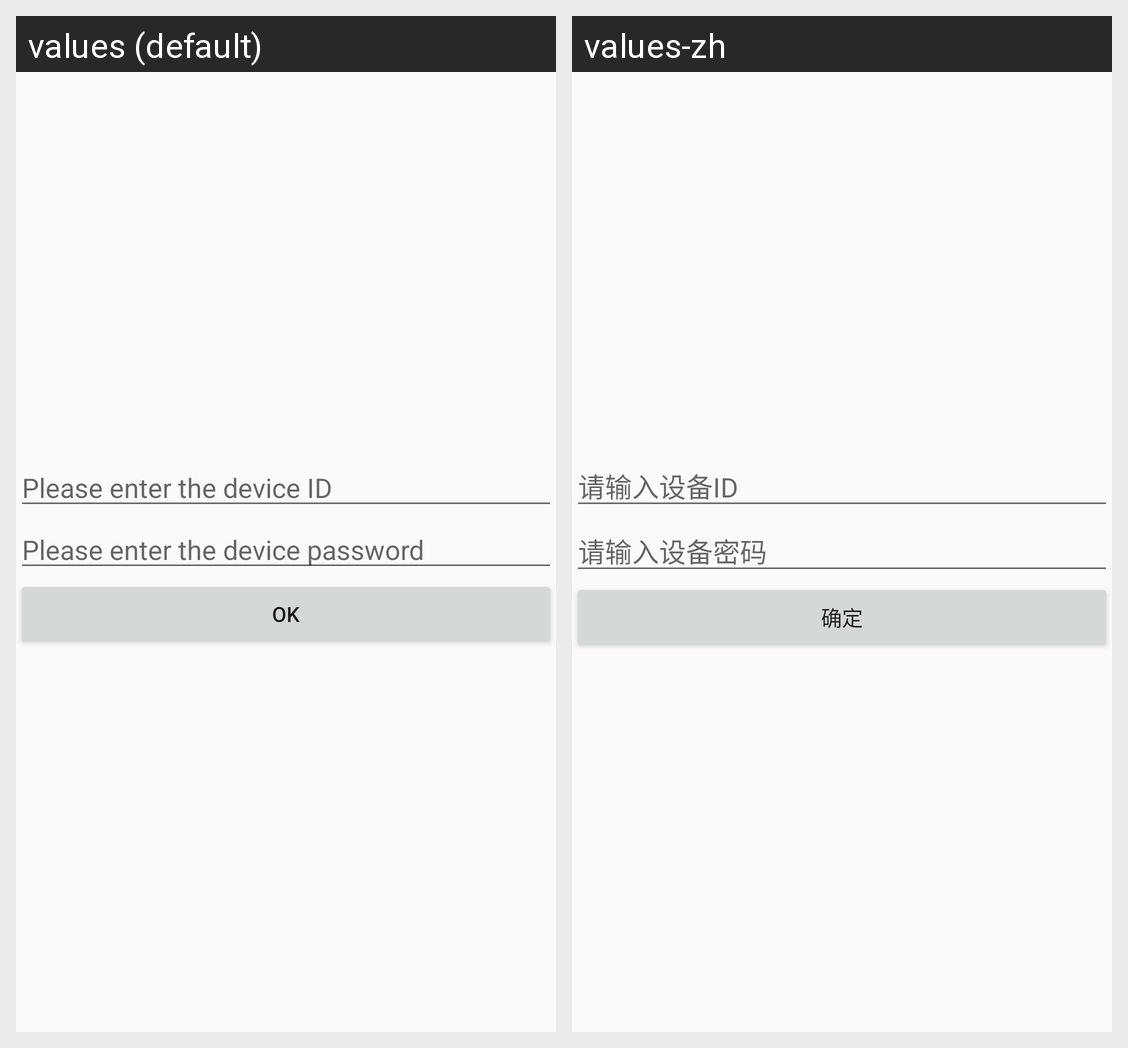

The Android screen above is rendered under two locales of the same app. Produce the string resources it draws, with the default and per-locale values.
Android screen res/layout/activity_contact_info.xml rendered under 2 locales, left to right: values (default), values-zh. Device: Nexus 5 (rendered at 1080×1920; each locale shown at half size, 540×960, under a caption strip naming it); theme AppTheme.NoActionBar.
Strings drawn on this screen, with the default value and each locale's value (text and hints the layout hard-codes, and strings that could not be matched under every locale, appear in the picture but are not listed):

input_deviceid
  values: Please enter the device ID
  values-zh: 请输入设备ID

input_devicepwd
  values: Please enter the device password
  values-zh: 请输入设备密码

ok
  values: OK
  values-zh: 确定
